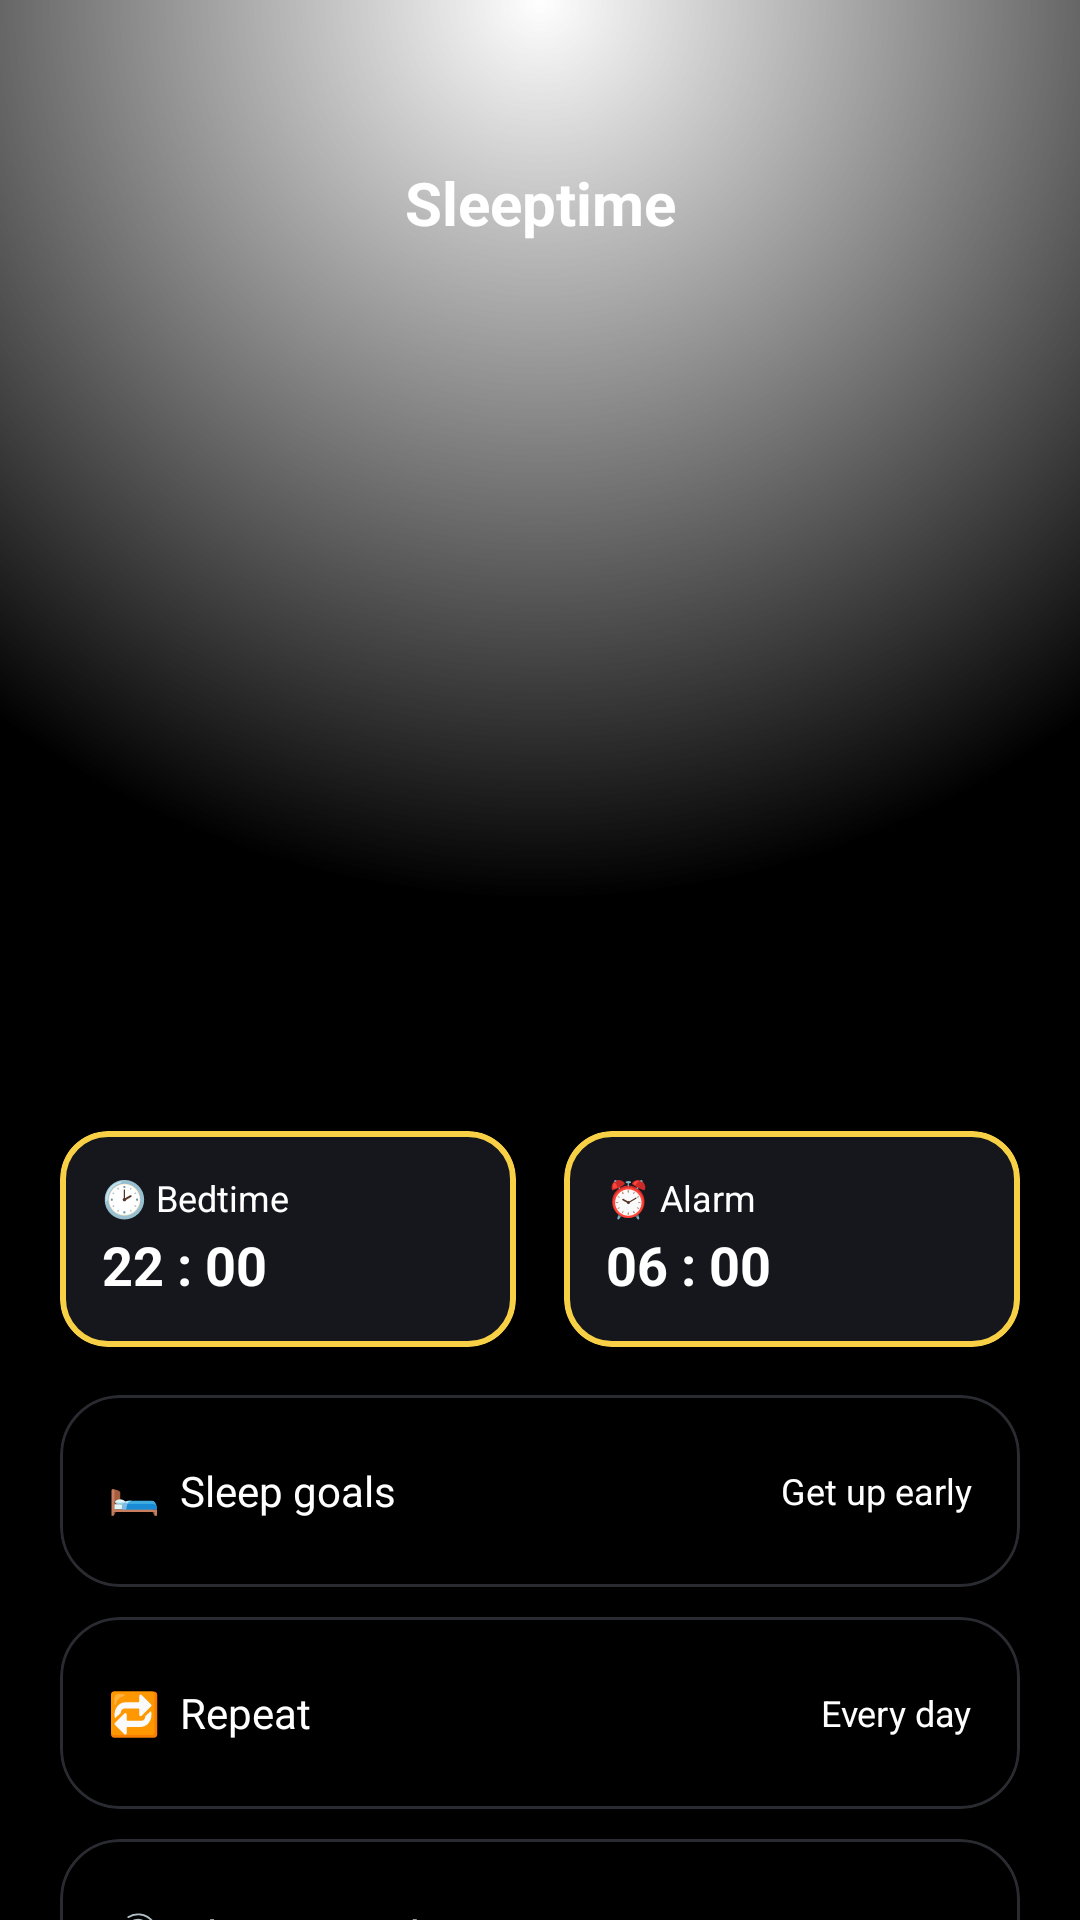

Android layout source for this screen:
<!-- AndroidManifest.xml: application theme Theme.MySleepzyApp -->
<!-- res/layout/fragment_sleep.xml -->
<?xml version="1.0" encoding="utf-8"?>
<androidx.constraintlayout.widget.ConstraintLayout xmlns:android="http://schemas.android.com/apk/res/android"
    xmlns:app="http://schemas.android.com/apk/res-auto"
    android:layout_width="match_parent"
    android:layout_height="match_parent"
    android:background="@android:color/transparent"
    android:fitsSystemWindows="false"
    android:paddingTop="42dp">

    <TextView
        android:id="@+id/pageTitle"
        android:layout_width="wrap_content"
        android:layout_height="wrap_content"
        android:layout_marginTop="12dp"
        android:text="Sleeptime"
        android:textColor="@android:color/white"
        android:textSize="20sp"
        android:textStyle="bold"
        app:layout_constraintEnd_toEndOf="parent"
        app:layout_constraintHorizontal_bias="0.5"
        app:layout_constraintStart_toStartOf="parent"
        app:layout_constraintTop_toTopOf="parent" />


    <androidx.core.widget.NestedScrollView
        android:id="@+id/scroll"
        android:layout_width="0dp"
        android:layout_height="0dp"
        android:fillViewport="true"
        android:overScrollMode="never"
        app:layout_constraintBottom_toBottomOf="parent"
        app:layout_constraintEnd_toEndOf="parent"
        app:layout_constraintStart_toStartOf="parent"
        app:layout_constraintTop_toBottomOf="@id/pageTitle">

        <LinearLayout
            android:layout_width="match_parent"
            android:layout_height="wrap_content"
            android:orientation="vertical"
            android:paddingHorizontal="20dp"
            android:paddingTop="16dp"
            android:paddingBottom="24dp">

            <FrameLayout
                android:id="@+id/sleepDialContainer"
                android:layout_width="260dp"
                android:layout_height="260dp"
                android:layout_gravity="center_horizontal"
                android:layout_marginTop="4dp" />

            <LinearLayout
                android:layout_width="match_parent"
                android:layout_height="wrap_content"
                android:layout_marginTop="16dp"
                android:orientation="horizontal"
                android:weightSum="2">

                <com.google.android.material.card.MaterialCardView
                    android:id="@+id/bedtimeCard"
                    android:layout_width="0dp"
                    android:layout_height="72dp"
                    android:layout_marginEnd="8dp"
                    android:layout_weight="1"
                    app:cardBackgroundColor="@android:color/black"
                    app:cardCornerRadius="16dp"
                    app:cardElevation="2dp"
                    app:strokeColor="@color/accentYellow"
                    app:strokeWidth="2dp">

                    <LinearLayout
                        android:layout_width="match_parent"
                        android:layout_height="match_parent"
                        android:background="@color/card"
                        android:orientation="vertical"
                        android:padding="14dp">

                        <TextView
                            android:layout_width="wrap_content"
                            android:layout_height="wrap_content"
                            android:text="🕑 Bedtime"
                            android:textColor="@android:color/white"
                            android:textSize="12sp" />

                        <TextView
                            android:id="@+id/btnSetBedtime"
                            android:layout_width="wrap_content"
                            android:layout_height="wrap_content"
                            android:layout_marginTop="2dp"
                            android:text="22 : 00"
                            android:textColor="@android:color/white"
                            android:textSize="18sp"
                            android:textStyle="bold" />
                    </LinearLayout>
                </com.google.android.material.card.MaterialCardView>

                <com.google.android.material.card.MaterialCardView
                    android:id="@+id/alarmCard"
                    android:layout_width="0dp"
                    android:layout_height="72dp"
                    android:layout_marginStart="8dp"
                    android:layout_weight="1"
                    app:cardBackgroundColor="@android:color/black"
                    app:cardCornerRadius="16dp"
                    app:cardElevation="2dp"
                    app:strokeColor="@color/accentYellow"
                    app:strokeWidth="2dp">

                    <LinearLayout
                        android:layout_width="match_parent"
                        android:layout_height="match_parent"
                        android:background="@color/card"
                        android:orientation="vertical"
                        android:padding="14dp">

                        <TextView
                            android:layout_width="wrap_content"
                            android:layout_height="wrap_content"
                            android:text="⏰ Alarm"
                            android:textColor="@android:color/white"
                            android:textSize="12sp" />

                        <TextView
                            android:id="@+id/btnSetWakeup"
                            android:layout_width="wrap_content"
                            android:layout_height="wrap_content"
                            android:layout_marginTop="2dp"
                            android:text="06 : 00"
                            android:textColor="@android:color/white"
                            android:textSize="18sp"
                            android:textStyle="bold" />
                    </LinearLayout>
                </com.google.android.material.card.MaterialCardView>
            </LinearLayout>

            <com.google.android.material.card.MaterialCardView
                android:id="@+id/rowGoals"
                android:layout_width="match_parent"
                android:layout_height="64dp"
                android:layout_marginTop="16dp"
                app:cardBackgroundColor="@android:color/black"
                app:cardCornerRadius="20dp"
                app:cardElevation="2dp">

                <RelativeLayout
                    android:layout_width="match_parent"
                    android:layout_height="match_parent"
                    android:paddingHorizontal="16dp">

                    <TextView
                        android:layout_width="wrap_content"
                        android:layout_height="wrap_content"
                        android:layout_centerVertical="true"
                        android:text="🛏  Sleep goals"
                        android:textColor="@android:color/white"
                        android:textSize="14sp" />

                    <TextView
                        android:id="@+id/goalRight"
                        android:layout_width="wrap_content"
                        android:layout_height="wrap_content"
                        android:layout_alignParentEnd="true"
                        android:layout_centerVertical="true"
                        android:text="Get up early"
                        android:textColor="@android:color/white"
                        android:textSize="12sp" />
                </RelativeLayout>
            </com.google.android.material.card.MaterialCardView>

            <com.google.android.material.card.MaterialCardView
                android:id="@+id/rowRepeat"
                android:layout_width="match_parent"
                android:layout_height="64dp"
                android:layout_marginTop="10dp"
                app:cardBackgroundColor="@android:color/black"
                app:cardCornerRadius="20dp"
                app:cardElevation="2dp">

                <RelativeLayout
                    android:layout_width="match_parent"
                    android:layout_height="match_parent"
                    android:paddingHorizontal="16dp">

                    <TextView
                        android:layout_width="wrap_content"
                        android:layout_height="wrap_content"
                        android:layout_centerVertical="true"
                        android:text="🔁  Repeat"
                        android:textColor="@android:color/white"
                        android:textSize="14sp" />

                    <TextView
                        android:id="@+id/repeatRight"
                        android:layout_width="wrap_content"
                        android:layout_height="wrap_content"
                        android:layout_alignParentEnd="true"
                        android:layout_centerVertical="true"
                        android:text="Every day"
                        android:textColor="@android:color/white"
                        android:textSize="12sp" />
                </RelativeLayout>
            </com.google.android.material.card.MaterialCardView>

            <com.google.android.material.card.MaterialCardView
                android:id="@+id/rowSound"
                android:layout_width="match_parent"
                android:layout_height="64dp"
                android:layout_marginTop="10dp"
                app:cardBackgroundColor="@android:color/black"
                app:cardCornerRadius="20dp"
                app:cardElevation="2dp">

                <RelativeLayout
                    android:layout_width="match_parent"
                    android:layout_height="match_parent"
                    android:paddingHorizontal="16dp">

                    <TextView
                        android:layout_width="wrap_content"
                        android:layout_height="wrap_content"
                        android:layout_centerVertical="true"
                        android:text="🔊  Alarm Sound"
                        android:textColor="@android:color/white"
                        android:textSize="14sp" />

                    <TextView
                        android:id="@+id/soundRight"
                        android:layout_width="wrap_content"
                        android:layout_height="wrap_content"
                        android:layout_alignParentEnd="true"
                        android:layout_centerVertical="true"
                        android:text="Good Morning"
                        android:textColor="@android:color/white"
                        android:textSize="12sp" />
                </RelativeLayout>
            </com.google.android.material.card.MaterialCardView>

            <Space
                android:layout_width="match_parent"
                android:layout_height="24dp" />
        </LinearLayout>
    </androidx.core.widget.NestedScrollView>

</androidx.constraintlayout.widget.ConstraintLayout>
<!-- resources referenced by this layout -->
<resources>
  <color name="accentYellow">#F7D046</color>
  <color name="card">#16171C</color>
  <style name="Theme.MySleepzyApp" parent="Theme.Material3.DayNight.NoActionBar">
          
          <item name="android:statusBarColor">@android:color/transparent</item>
          <item name="android:navigationBarColor">@android:color/transparent</item>
          <item name="android:windowLightStatusBar">false</item>
          <item name="android:windowLightNavigationBar">false</item>
          <item name="android:windowBackground">@drawable/moonlight_gradient</item>
          <item name="android:windowDrawsSystemBarBackgrounds">true</item>
          <item name="android:enforceStatusBarContrast">false</item>
          <item name="android:enforceNavigationBarContrast">false</item>
  
          
          <item name="android:fontFamily">sans-serif</item>
  
          
          <item name="materialCardViewStyle">@style/App.Card</item>
          <item name="bottomNavigationStyle">@style/BottomNavStyle</item>
      </style>
  <!-- drawable moonlight_gradient (drawable) -->
  <?xml version="1.0" encoding="utf-8"?>
  <shape xmlns:android="http://schemas.android.com/apk/res/android"
      android:shape="rectangle">
  
      
      <gradient
          android:type="radial"
          android:gradientRadius="300dp"
          android:centerX="50%"
          android:centerY="0%"
          android:startColor="#66FFFFFF"
          android:endColor="#000000"
          android:useLevel="false"/>
  </shape>
  <style name="App.Card" parent="Widget.Material3.CardView.Elevated">
          <item name="cardBackgroundColor">@color/card</item>
          <item name="cardCornerRadius">16dp</item>
          <item name="cardElevation">2dp</item>
          <item name="strokeColor">@color/outline</item>
          <item name="strokeWidth">1dp</item>
      </style>
  <style name="BottomNavStyle" parent="Widget.Material3.BottomNavigationView">
          <item name="itemIconTint">@color/nav_item_colors</item>
          <item name="itemTextColor">@color/nav_item_colors</item>
          <item name="labelVisibilityMode">labeled</item>
          <item name="android:background">@color/bg</item>
      </style>
  <color name="outline">#2A2B31</color>
  <color name="bg">#000000</color>
</resources>
